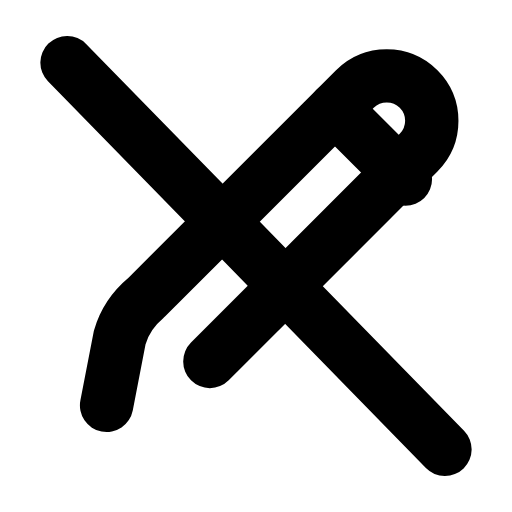
t = 0.00 s
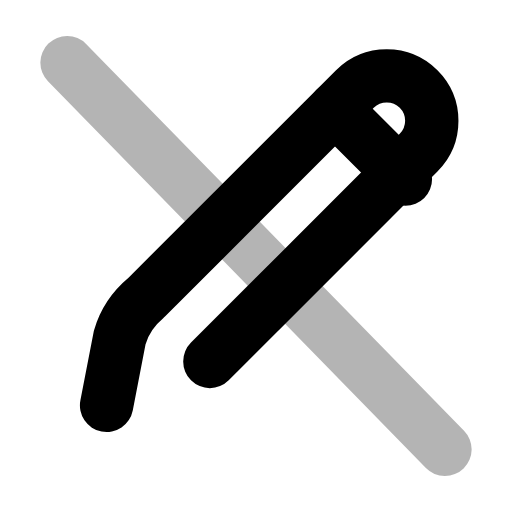
t = 0.26 s
t = 0.50 s: frame unchanged from t = 0.00 s, image omitted
t = 0.78 s: frame unchanged from t = 0.00 s, image omitted
t = 1.06 s: frame unchanged from t = 0.00 s, image omitted
t = 1.33 s: frame unchanged from t = 0.00 s, image omitted

The animated SVG that drew these frames (rendered in a browser with its animation timeline set to each time). Animation: 1 SMIL element (animate=1); one cycle of 1.60 s, repeats indefinitely.

<svg xmlns="http://www.w3.org/2000/svg" width="24" height="24" viewBox="0 0 24 24" fill="none"><g transform="translate(-0.36 -0.36) scale(1.03)"><path stroke="currentColor" stroke-width="2.427" stroke-linecap="round" stroke-linejoin="round" fill="none" d="M5.2 18.8L5.8 15.7C6 15 6.4 14.4 7 13.9L16.5 4.4C17.3 3.6 18.6 3.6 19.4 4.4C20.2 5.2 20.2 6.5 19.4 7.3L9.9 16.8"></path><path stroke="currentColor" stroke-width="2.427" stroke-linecap="round" stroke-linejoin="round" fill="none" d="M15.6 5.3L18.8 8.5"></path><line stroke="currentColor" stroke-width="2.427" stroke-linecap="round" stroke-linejoin="round" fill="none" x1="3.4" x2="20.6" y1="3.2" y2="20.8"><animate attributeName="opacity" values="1;1;0.15;1;1;1;1;0.15;1;1;1" keyTimes="0;0.144;0.207;0.27;0.45;0.6;0.72;0.762;0.804;0.9;1" dur="1.6s" repeatCount="indefinite" calcMode="spline" keySplines="0.16 1 0.3 1;0.16 1 0.3 1;0.16 1 0.3 1;0.16 1 0.3 1;0.16 1 0.3 1;0.16 1 0.3 1;0.16 1 0.3 1;0.16 1 0.3 1;0.16 1 0.3 1;0.16 1 0.3 1"/></line></g></svg>
